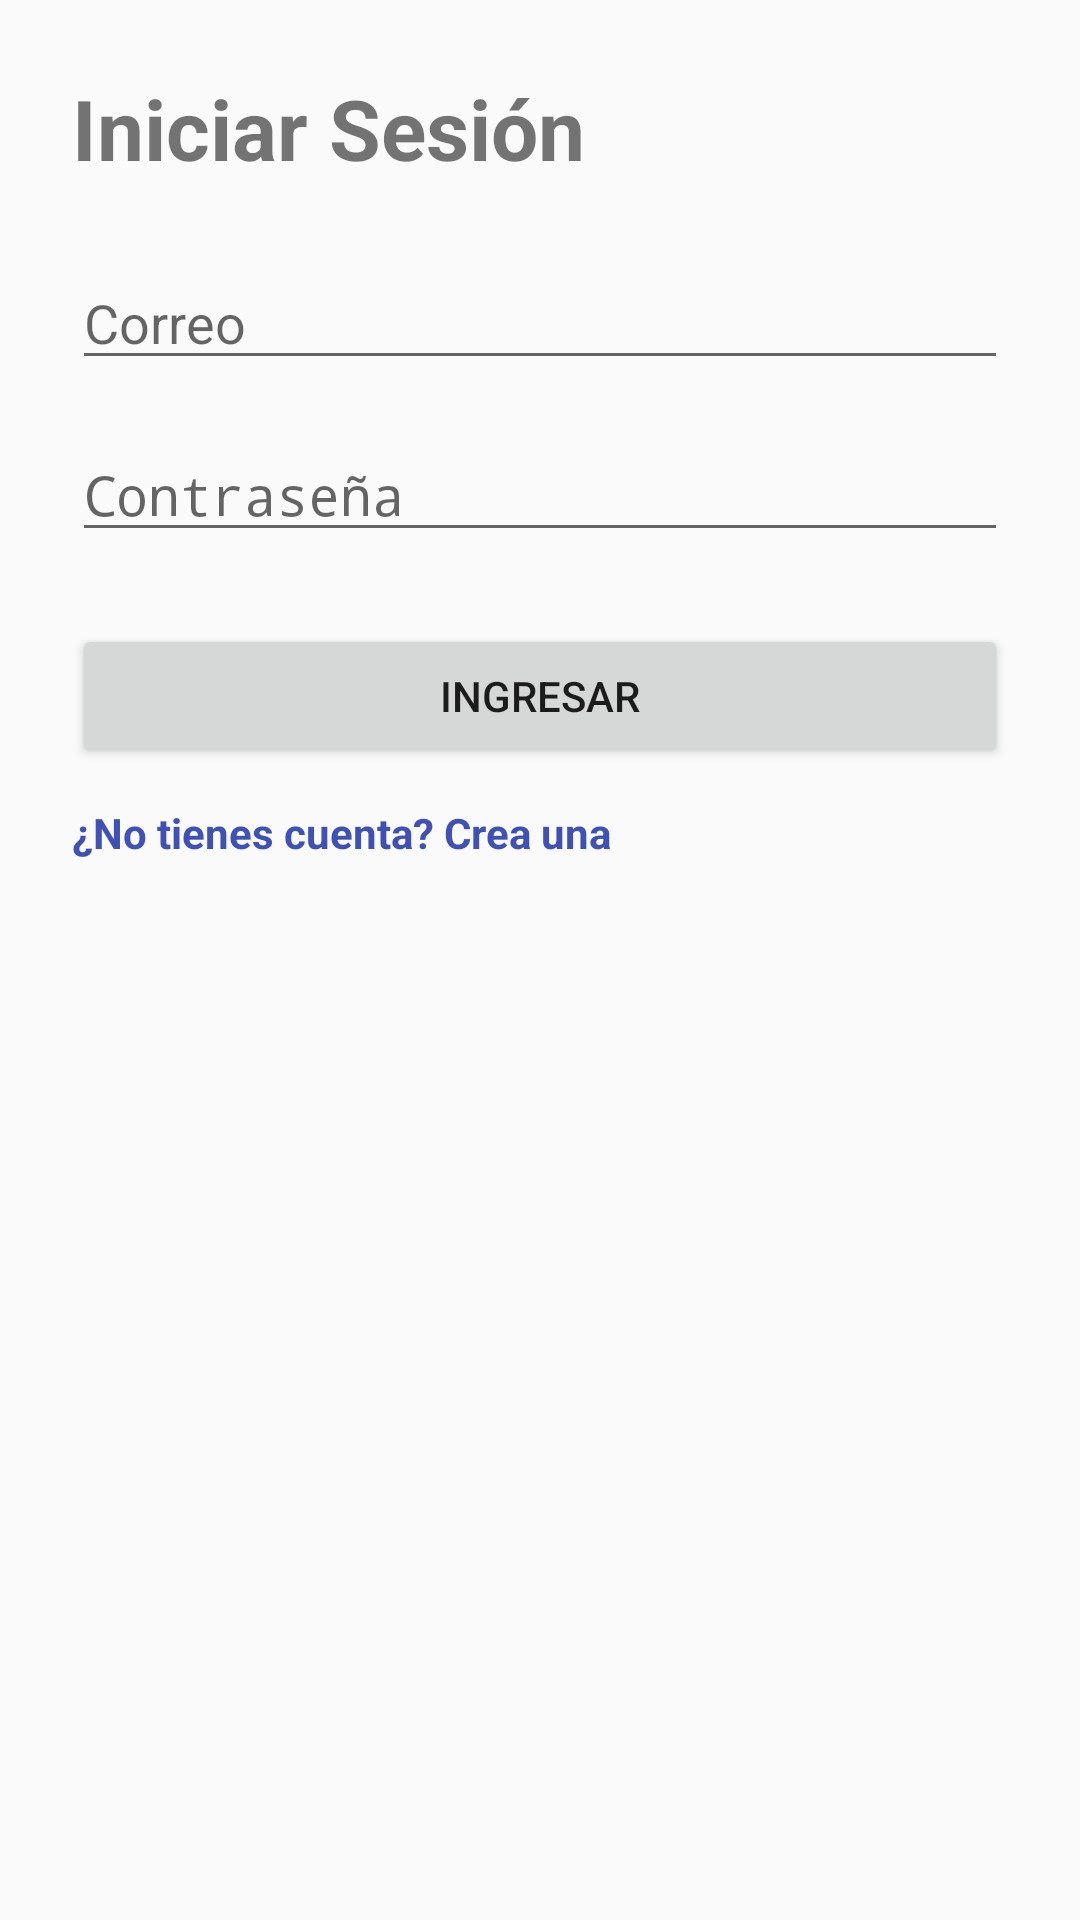

Reconstruct the res/layout file that produces this screen, plus the resources it refers to.
<!-- AndroidManifest.xml: application theme Theme.SistemaGestionRecursos -->
<!-- res/layout/activity_login.xml -->
<?xml version="1.0" encoding="utf-8"?>
<LinearLayout
    xmlns:android="http://schemas.android.com/apk/res/android"
    android:layout_width="match_parent"
    android:layout_height="match_parent"
    android:orientation="vertical"
    android:padding="24dp">

    <TextView
        android:layout_width="wrap_content"
        android:layout_height="wrap_content"
        android:text="Iniciar Sesión"
        android:textSize="28sp"
        android:textStyle="bold"
        android:layout_marginBottom="24dp"/>

    <EditText
        android:id="@+id/edtCorreo"
        android:layout_width="match_parent"
        android:layout_height="wrap_content"
        android:hint="Correo"/>

    <EditText
        android:id="@+id/edtPassword"
        android:layout_width="match_parent"
        android:layout_height="wrap_content"
        android:hint="Contraseña"
        android:inputType="textPassword"
        android:layout_marginTop="16dp"/>

    <Button
        android:id="@+id/btnLogin"
        android:layout_width="match_parent"
        android:layout_height="wrap_content"
        android:text="Ingresar"
        android:layout_marginTop="24dp"/>

    <TextView
        android:id="@+id/tvGoToRegister"
        android:layout_width="wrap_content"
        android:layout_height="wrap_content"
        android:text="¿No tienes cuenta? Crea una"
        android:textColor="#3F51B5"
        android:textStyle="bold"
        android:paddingTop="12dp"
        android:clickable="true"
        android:focusable="true"/>

</LinearLayout>
<!-- resources referenced by this layout -->
<resources>
  <style name="Theme.SistemaGestionRecursos" parent="android:Theme.Material.Light.NoActionBar" />
</resources>
